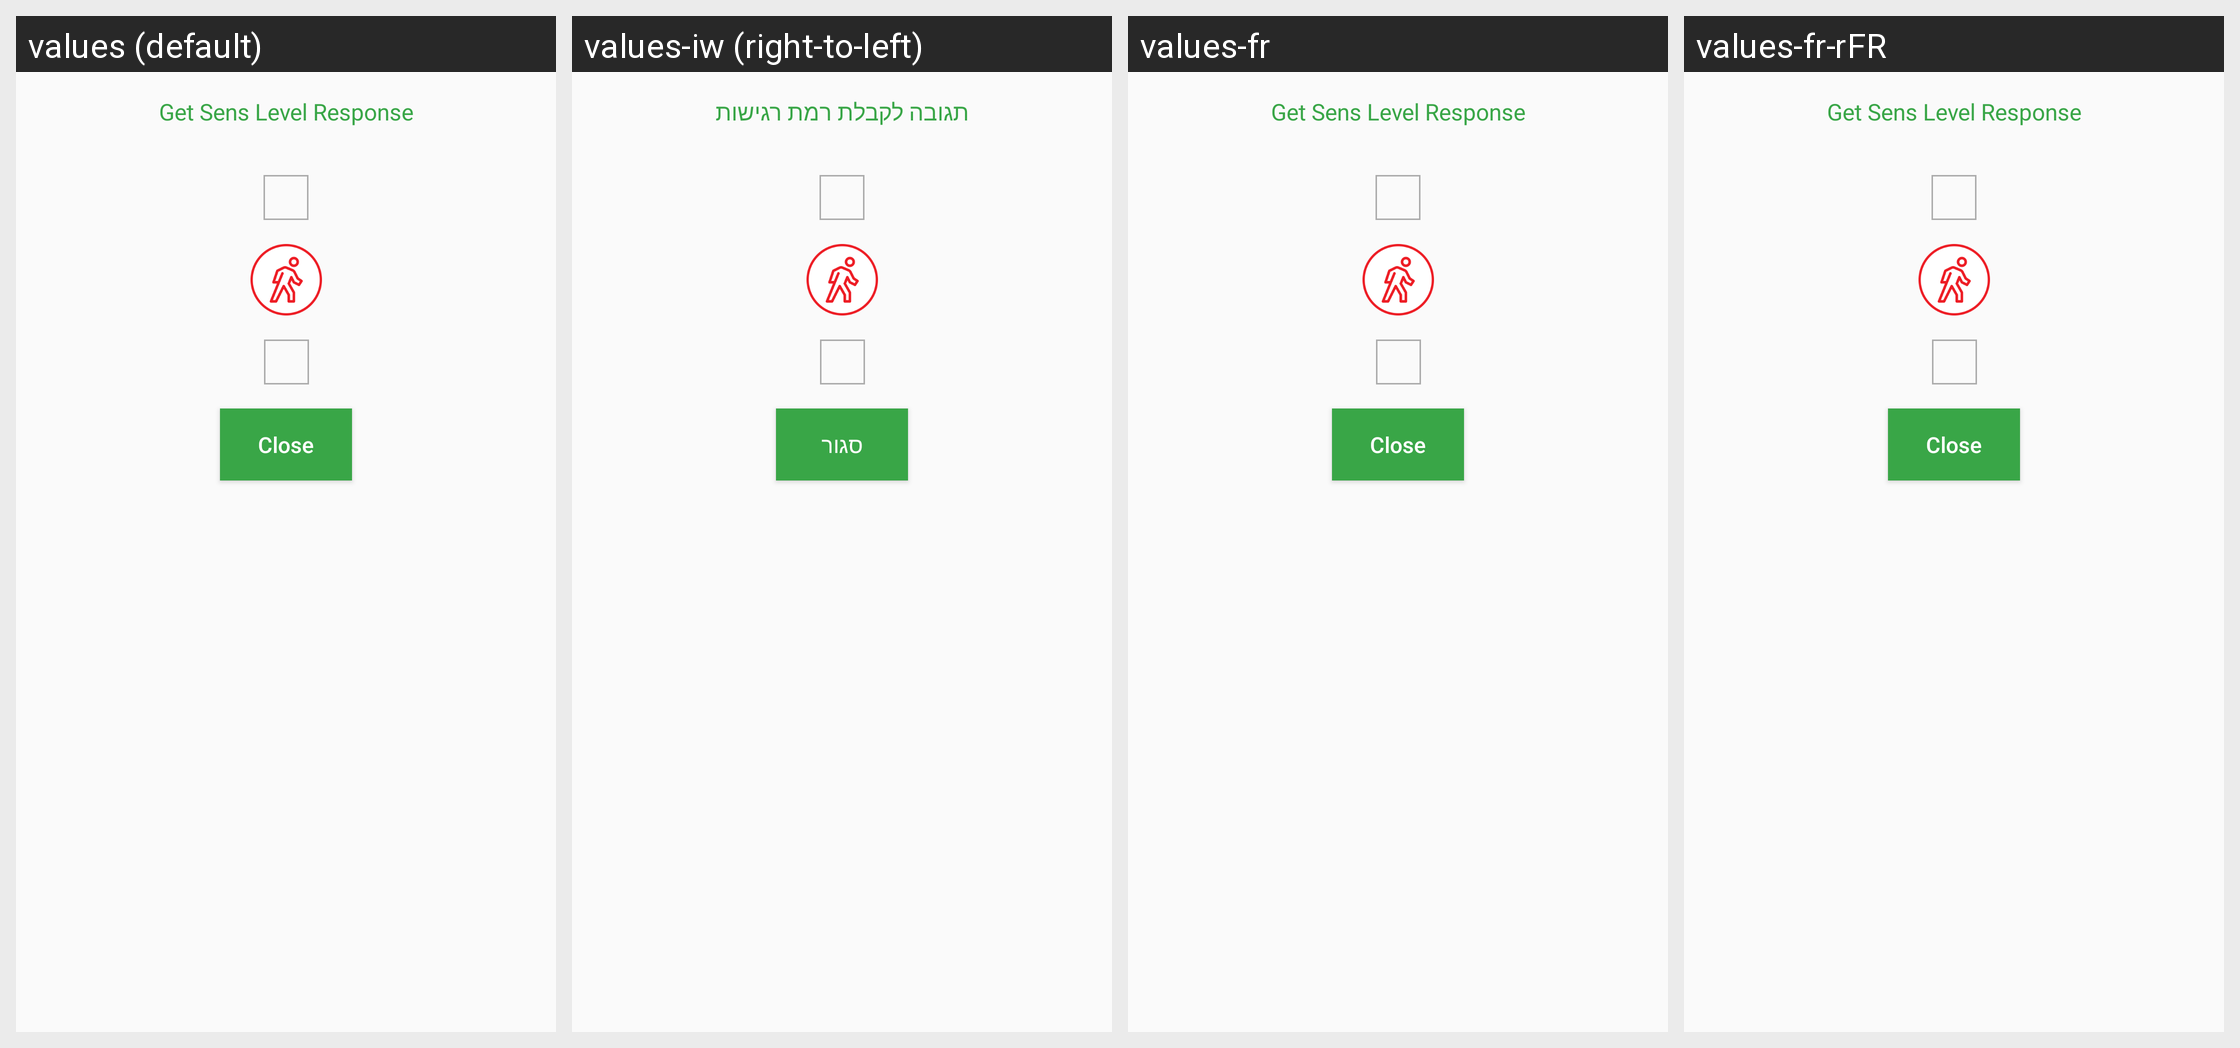

The Android screen above is rendered under several locales of the same app. Produce the string resources it draws, with the default and per-locale values.
Android screen res/layout/dialog_command_response.xml rendered under 4 locales, left to right: values (default), values-iw (right-to-left), values-fr, values-fr-rFR. Device: Nexus 5 (rendered at 1080×1920; each locale shown at half size, 540×960, under a caption strip naming it); theme Theme.AppCompat.Light.NoActionBar.
Other locales in the repository, not shown: values-es, values-it, values-it-rIT.
Strings drawn on this screen, with the default value and each locale's value (text and hints the layout hard-codes, and strings that could not be matched under every locale, appear in the picture but are not listed):

get_sens_level_rsp
  values: Get Sens Level Response
  values-iw: תגובה לקבלת רמת רגישות
  values-fr: Get Sens Level Response
  values-fr-rFR: Get Sens Level Response

close
  values: Close
  values-iw: סגור
  values-fr: Close
  values-fr-rFR: Close
